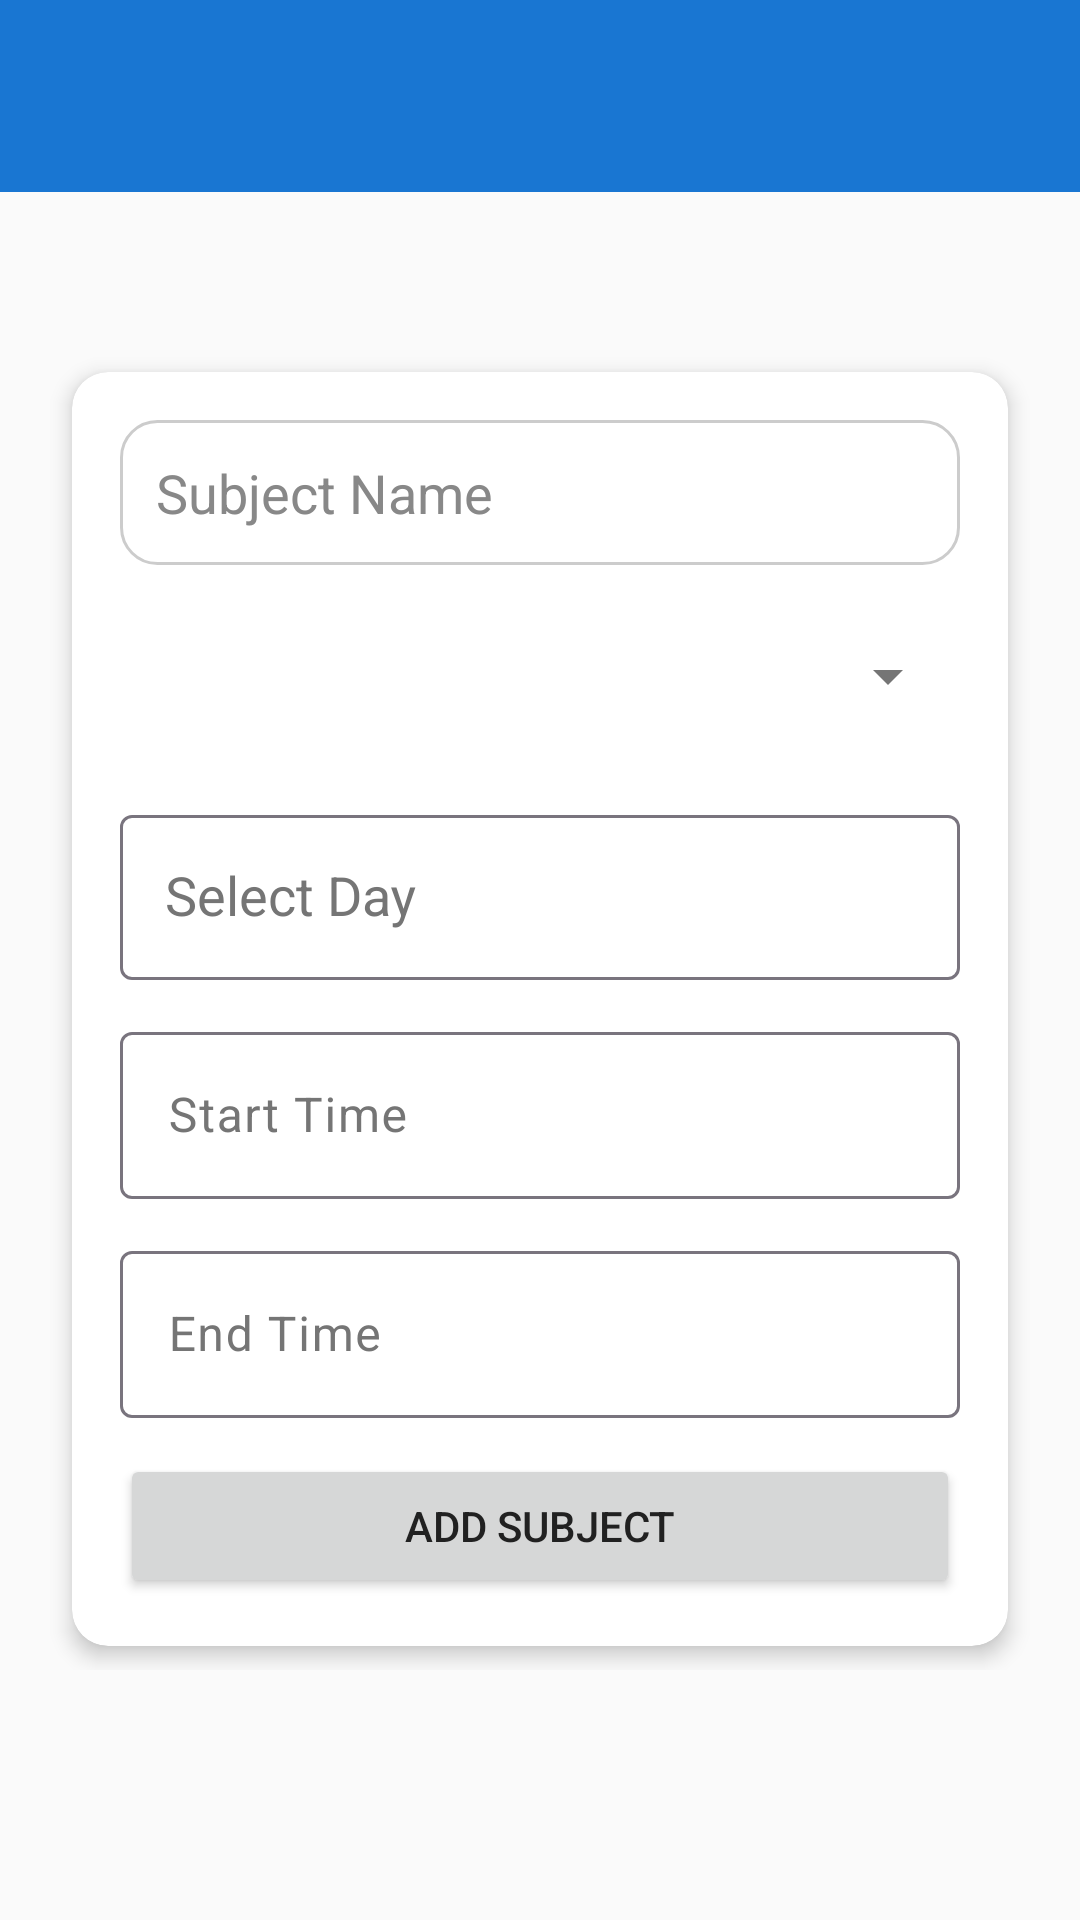

Write the Android layout XML for this screen, with the resource values it uses.
<!-- AndroidManifest.xml: application theme Theme.AndroidSchoolApp -->
<!-- res/layout/activity_registrar_manage_subject.xml -->
<?xml version="1.0" encoding="utf-8"?>
<androidx.constraintlayout.widget.ConstraintLayout xmlns:android="http://schemas.android.com/apk/res/android"
    xmlns:app="http://schemas.android.com/apk/res-auto"
    xmlns:tools="http://schemas.android.com/tools"
    android:id="@+id/registrar_manage_subject"
    android:layout_width="match_parent"
    android:layout_height="match_parent"
    tools:context=".activities.registrar.RegistrarManageSubject">

    <androidx.appcompat.widget.Toolbar
        android:id="@+id/toolbar"
        android:layout_width="match_parent"
        android:layout_height="?attr/actionBarSize"
        android:background="?attr/colorPrimary"
        android:elevation="4dp"
        android:theme="@style/ThemeOverlay.MaterialComponents.Dark.ActionBar"
        app:layout_constraintEnd_toEndOf="parent"
        app:layout_constraintStart_toStartOf="parent"
        app:layout_constraintTop_toTopOf="parent"
        app:popupTheme="@style/ThemeOverlay.MaterialComponents.Light" />

    <ScrollView
        android:id="@+id/scrollView2"
        android:layout_width="0dp"
        android:layout_height="wrap_content"
        android:layout_marginTop="100dp"
        android:padding="16dp"
        app:layout_constraintEnd_toEndOf="parent"
        app:layout_constraintHorizontal_bias="0.0"
        app:layout_constraintStart_toStartOf="parent"
        app:layout_constraintTop_toTopOf="@+id/toolbar">

        <androidx.cardview.widget.CardView
            android:layout_width="match_parent"
            android:layout_height="wrap_content"
            android:layout_margin="8dp"
            android:background="@drawable/subject_card_border"
            app:cardCornerRadius="12dp"
            app:cardElevation="4dp">

            <LinearLayout
                android:layout_width="match_parent"
                android:layout_height="wrap_content"
                android:orientation="vertical"
                android:padding="16dp">

                
                <EditText
                    android:id="@+id/input_subject_name"
                    android:layout_width="match_parent"
                    android:layout_height="wrap_content"
                    android:layout_marginBottom="12dp"
                    android:background="@drawable/subject_card_border"
                    android:hint="Subject Name"
                    android:inputType="textPersonName"
                    android:padding="12dp"
                    android:textColor="@android:color/black"
                    android:textColorHint="#888888" />

                
                <Spinner
                    android:id="@+id/spn_teacher"
                    android:layout_width="match_parent"
                    android:layout_height="50dp"
                    android:layout_marginBottom="16dp" />

                
                <com.google.android.material.textfield.TextInputLayout
                    android:layout_width="match_parent"
                    android:layout_height="wrap_content"
                    android:hint="Select Day">

                    <AutoCompleteTextView
                        android:paddingStart="15dp"
                        android:id="@+id/input_day"
                        android:layout_width="match_parent"
                        android:layout_height="55dp"
                        android:inputType="none"
                        android:focusable="false"
                        android:clickable="true" />
                </com.google.android.material.textfield.TextInputLayout>

                
                <com.google.android.material.textfield.TextInputLayout
                    android:layout_width="match_parent"
                    android:layout_height="wrap_content"
                    android:layout_marginTop="12dp"
                    android:layout_marginBottom="12dp"
                    android:hint="Start Time">

                    <com.google.android.material.textfield.TextInputEditText
                        android:id="@+id/input_start_time"
                        android:layout_width="match_parent"
                        android:layout_height="wrap_content"
                        android:focusable="false"
                        android:clickable="true" />
                </com.google.android.material.textfield.TextInputLayout>

                
                <com.google.android.material.textfield.TextInputLayout
                    android:layout_width="match_parent"
                    android:layout_height="wrap_content"
                    android:layout_marginBottom="12dp"
                    android:hint="End Time">

                    <com.google.android.material.textfield.TextInputEditText
                        android:id="@+id/input_end_time"
                        android:layout_width="match_parent"
                        android:layout_height="wrap_content"
                        android:focusable="false"
                        android:clickable="true" />
                </com.google.android.material.textfield.TextInputLayout>

                
                <Button
                    android:id="@+id/btn_add_subject"
                    android:layout_width="match_parent"
                    android:layout_height="wrap_content"
                    android:text="Add Subject" />

            </LinearLayout>
        </androidx.cardview.widget.CardView>
    </ScrollView>

</androidx.constraintlayout.widget.ConstraintLayout>
<!-- resources referenced by this layout -->
<resources>
  <!-- drawable subject_card_border (drawable) -->
  <?xml version="1.0" encoding="utf-8"?>
  <shape xmlns:android="http://schemas.android.com/apk/res/android"
      android:shape="rectangle">
      <solid android:color="@android:color/white" />
      <stroke android:width="1dp" android:color="#CCCCCC" />
      <corners android:radius="12dp" />
  </shape>
  <style name="Theme.AndroidSchoolApp" parent="Base.Theme.AndroidSchoolApp" />
  <style name="Base.Theme.AndroidSchoolApp" parent="Theme.Material3.DayNight.NoActionBar">
          
          <item name="colorPrimary">@color/primary_blue</item>
          <item name="colorOnPrimary">@color/white</item>
          <item name="colorPrimaryContainer">@color/primary_blue_light</item>
          <item name="colorOnPrimaryContainer">@color/primary_blue_dark</item>
  
          
          <item name="colorSecondary">@color/secondary_orange</item>
          <item name="colorOnSecondary">@color/white</item>
          <item name="colorSecondaryContainer">@color/secondary_orange_light</item>
          <item name="colorOnSecondaryContainer">@color/secondary_orange_dark</item>
  
          
          <item name="colorSurface">@color/background_white</item>
          <item name="colorOnSurface">@color/text_primary</item>
          <item name="colorSurfaceVariant">@color/background_light</item>
          <item name="colorOnSurfaceVariant">@color/text_secondary</item>
  
          
          <item name="colorError">@color/error</item>
          <item name="colorOnError">@color/white</item>
  
          
          <item name="android:windowBackground">@color/background_light</item>
  
          
          <item name="android:statusBarColor">@color/primary_blue_dark</item>
          <item name="android:windowLightStatusBar">false</item>
  
          
          <item name="android:navigationBarColor">@color/background_white</item>
  
  
          
          <item name="android:textColorPrimary">@color/text_primary</item>
          <item name="android:textColorSecondary">@color/text_secondary</item>
          <item name="android:textColorHint">@color/text_hint</item>
      </style>
  <color name="primary_blue">#1976D2</color>
  <color name="white">#FFFFFFFF</color>
  <color name="primary_blue_light">#42A5F5</color>
  <color name="primary_blue_dark">#0D47A1</color>
  <color name="secondary_orange">#FF9800</color>
  <color name="secondary_orange_light">#FFB74D</color>
  <color name="secondary_orange_dark">#E65100</color>
  <color name="background_white">#FFFFFF</color>
  <color name="text_primary">#212121</color>
  <color name="background_light">#FAFAFA</color>
  <color name="text_secondary">#757575</color>
  <color name="error">#F44336</color>
  <color name="text_hint">#BDBDBD</color>
</resources>
